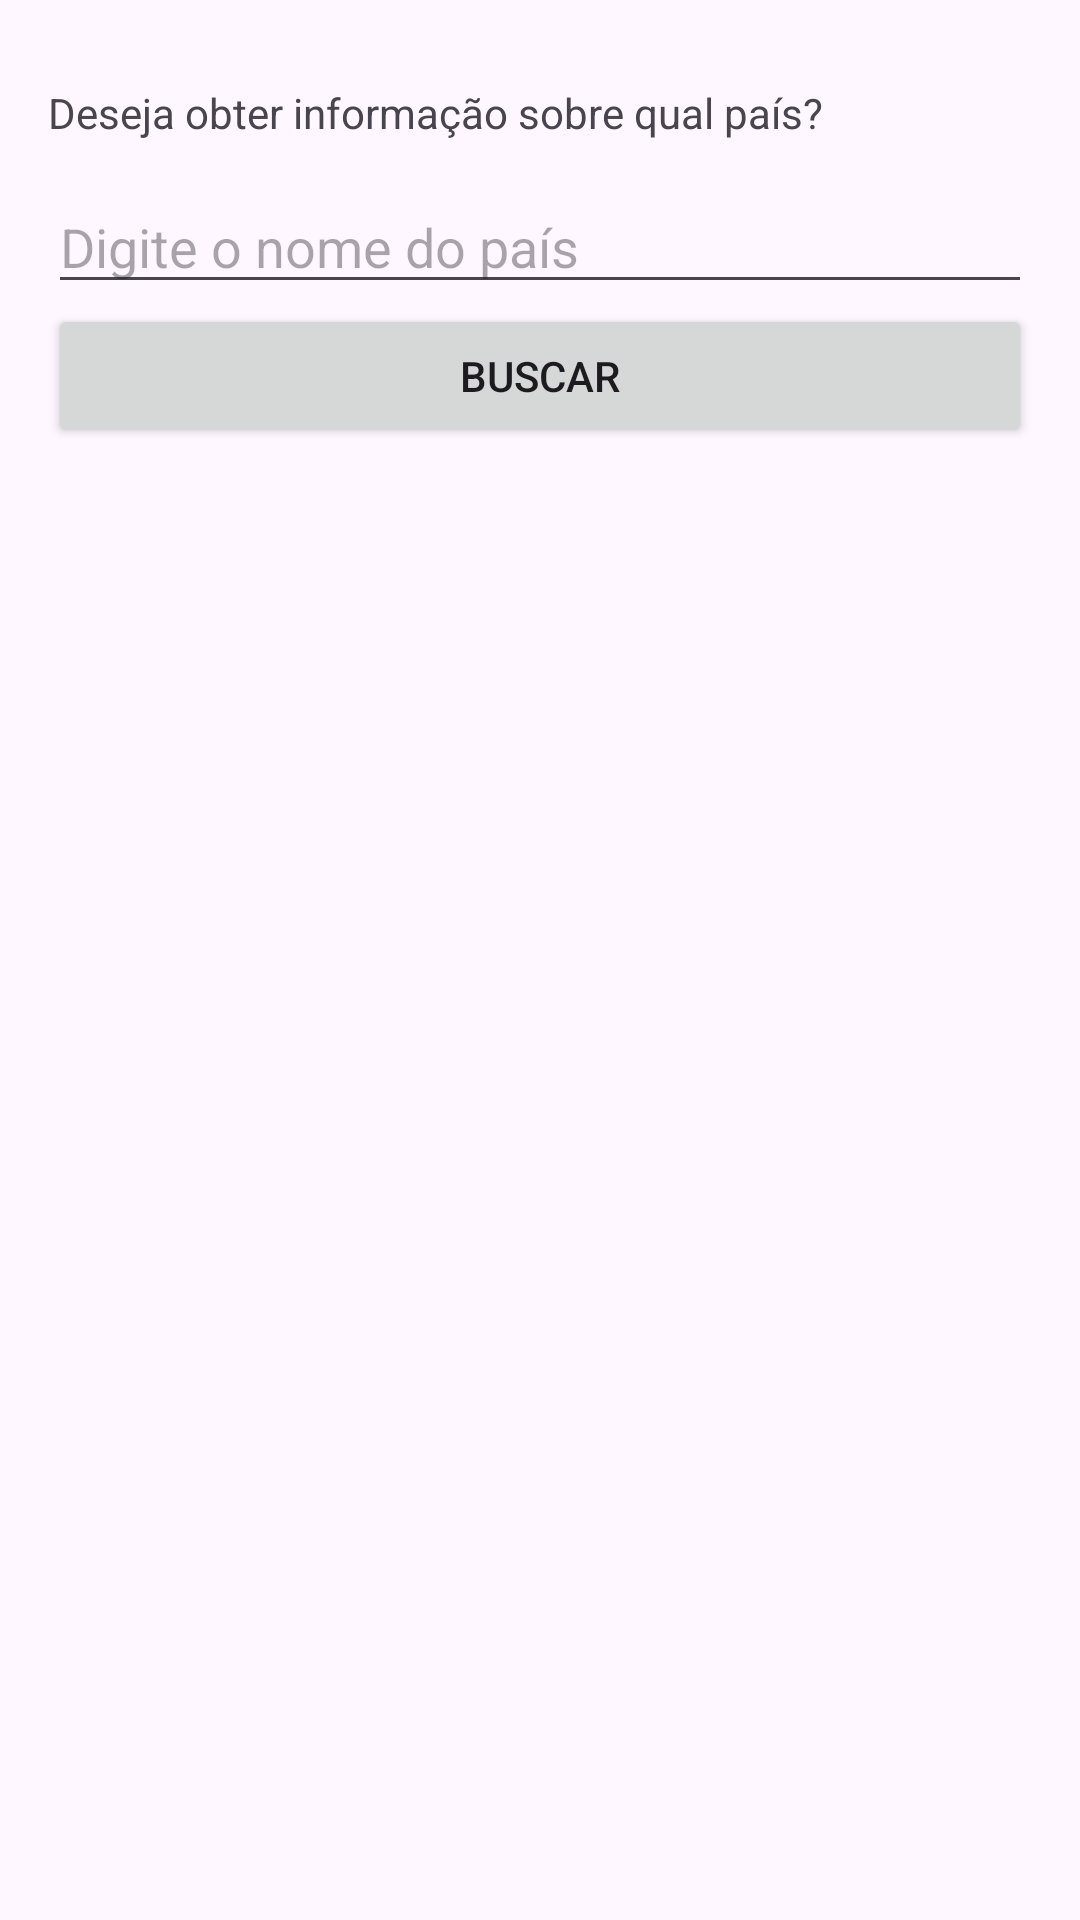

Android layout source for this screen:
<!-- AndroidManifest.xml: application theme Theme.SearchCountries -->
<!-- res/layout/activity_main.xml -->
<?xml version="1.0" encoding="utf-8"?>
<LinearLayout xmlns:android="http://schemas.android.com/apk/res/android"
    xmlns:app="http://schemas.android.com/apk/res-auto"
    xmlns:tools="http://schemas.android.com/tools"
    android:id="@+id/main"
    android:layout_width="match_parent"
    android:layout_height="match_parent"
    android:orientation="vertical"
    android:padding="16dp"
    tools:context=".MainActivity">

    <LinearLayout
        android:layout_width="match_parent"
        android:layout_height="44dp"
        android:orientation="horizontal">

        <TextView
            android:id="@+id/textView"
            android:layout_width="wrap_content"
            android:layout_height="wrap_content"
            android:layout_marginTop="12dp"
            android:text="Deseja obter informação sobre qual país?"
            android:textAlignment="viewStart" />

        <ImageView
            android:id="@+id/imageView"
            android:layout_width="wrap_content"
            android:layout_height="wrap_content"
            android:layout_weight="1"
            app:srcCompat="@drawable/globo" />
    </LinearLayout>

    <EditText
        android:id="@+id/editTextSearch"
        android:layout_width="match_parent"
        android:layout_height="wrap_content"
        android:hint="Digite o nome do país"
        android:inputType="text" />

    <Button
        android:id="@+id/buttonSearch"
        android:layout_width="match_parent"
        android:layout_height="wrap_content"
        android:text="Buscar" />

    <androidx.recyclerview.widget.RecyclerView
        android:id="@+id/recyclerViewCountries"
        android:layout_width="match_parent"
        android:layout_height="0dp"
        android:layout_weight="1"
        android:paddingTop="8dp" />

</LinearLayout>
<!-- resources referenced by this layout -->
<resources>
  <style name="Theme.SearchCountries" parent="Base.Theme.SearchCountries" />
  <style name="Base.Theme.SearchCountries" parent="Theme.Material3.DayNight.NoActionBar">
          
          
      </style>
</resources>
